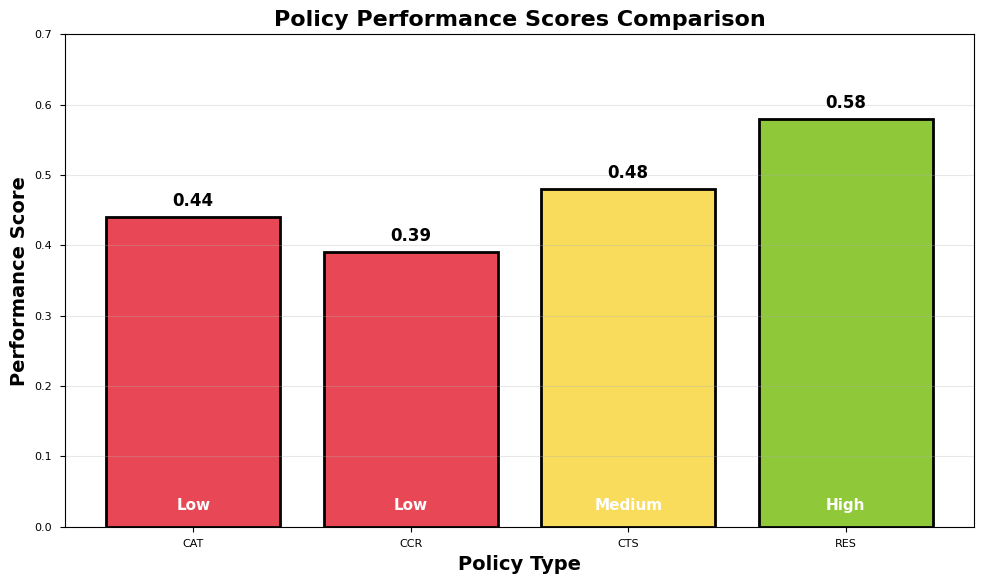
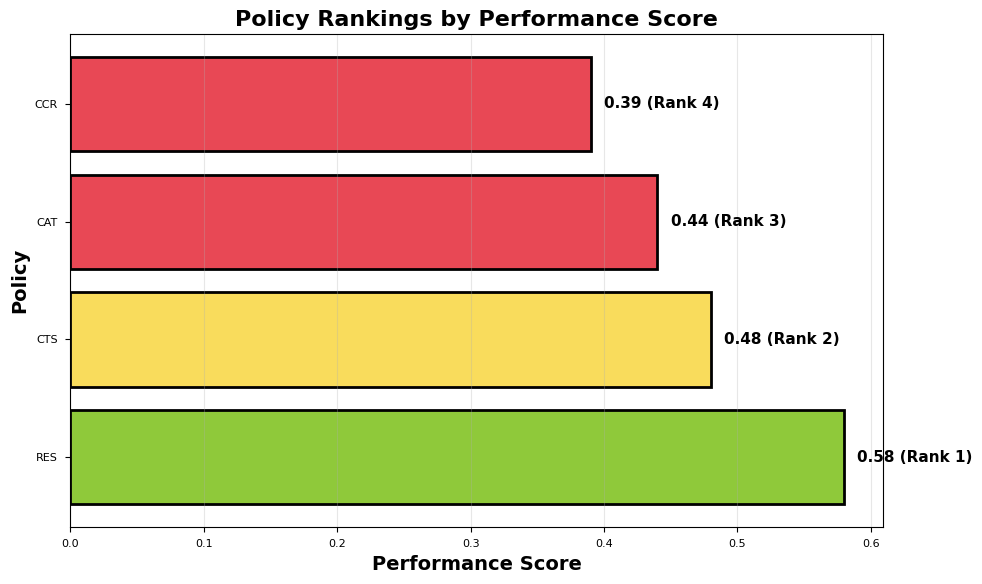
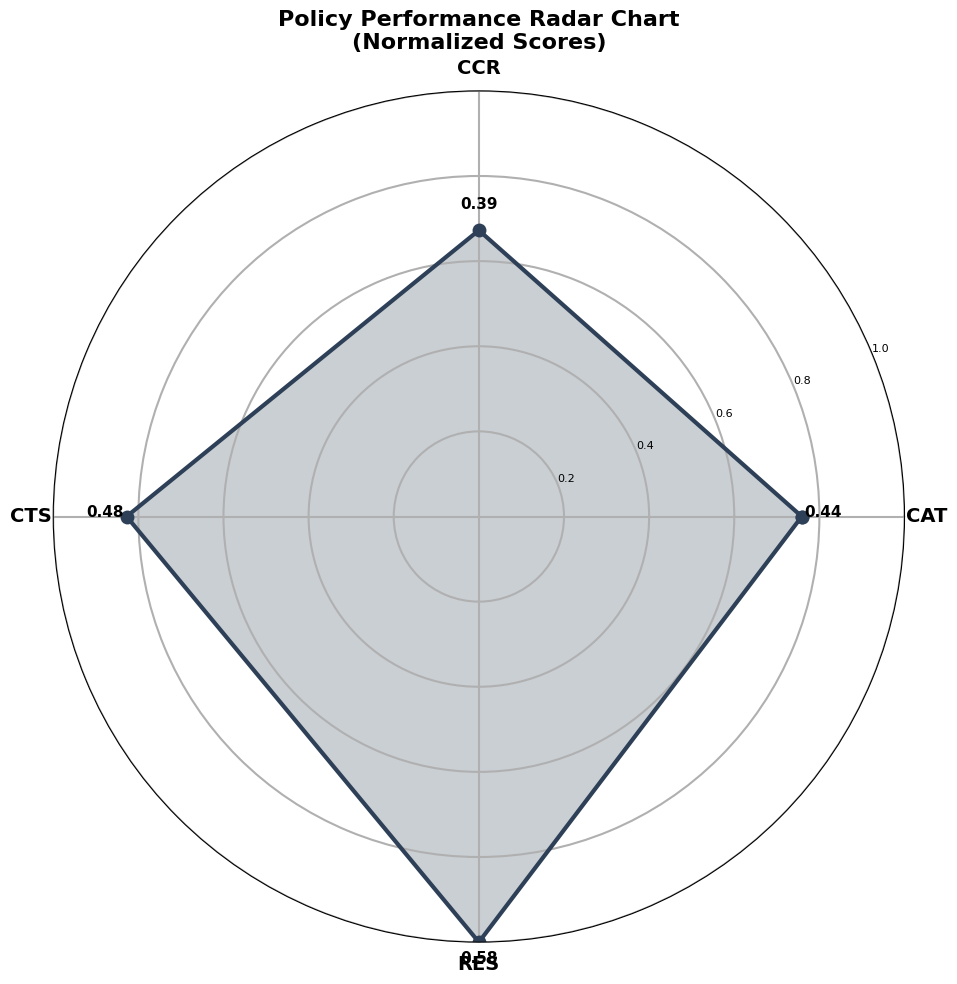
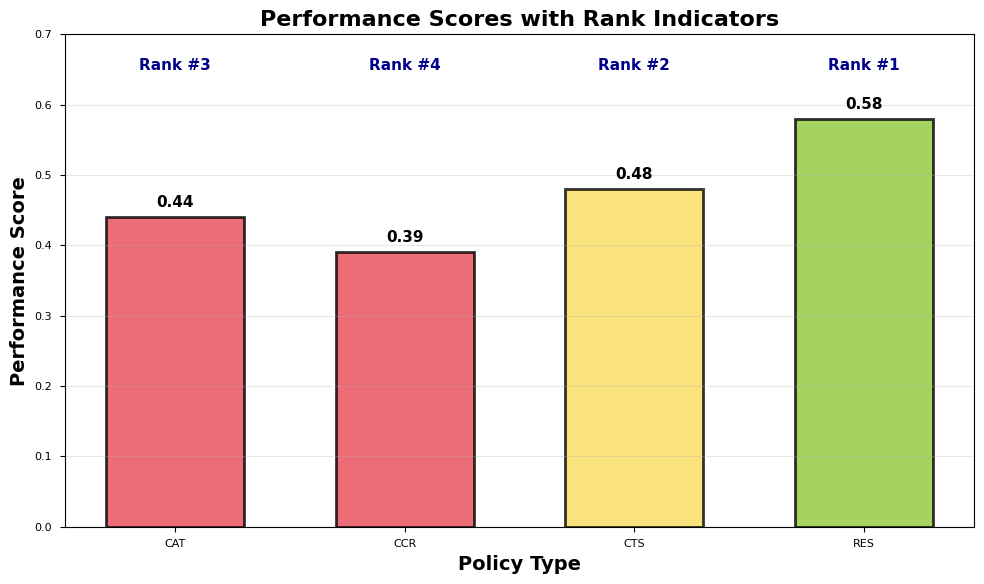
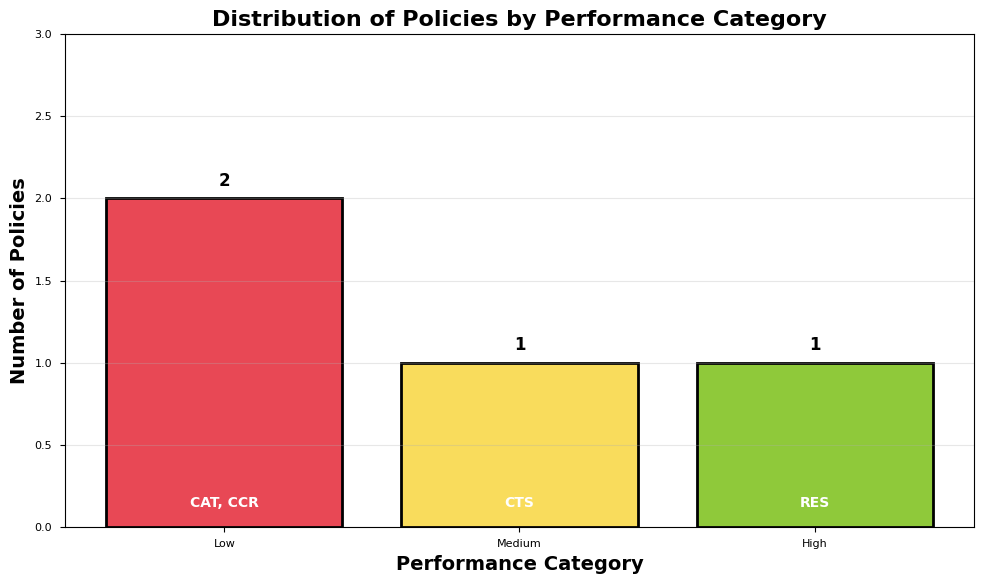
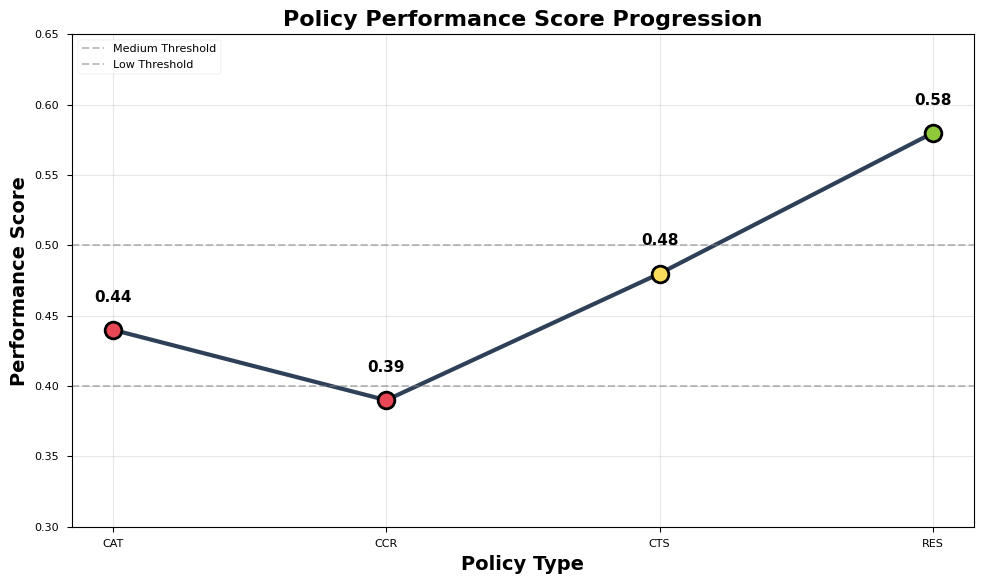

The matplotlib source for these figures, in order:
import matplotlib.pyplot as plt
import numpy as np
import pandas as pd

# Set the academic style
plt.style.use('seaborn-v0_8-paper')
plt.rcParams['font.family'] = 'serif'
plt.rcParams['font.serif'] = ['Times New Roman']
plt.rcParams['font.size'] = 12
plt.rcParams['axes.labelsize'] = 13
plt.rcParams['axes.titlesize'] = 14

# Data from the tables
policies = ['CAT', 'CCR', 'CTS', 'RES']
performance_scores = [0.44, 0.39, 0.48, 0.58]
ranks = [3, 4, 2, 1]
performance_categories = ['Low', 'Low', 'Medium', 'High']

# Color mapping for performance levels
color_map = {
    'Low': '#E84855',      # Red
    'Medium': '#F9DC5C',   # Yellow
    'High': '#8FC93A'      # Green
}
colors = [color_map[cat] for cat in performance_categories]

# Graph 1: Performance Scores Bar Chart
plt.figure(figsize=(10, 6))
bars = plt.bar(policies, performance_scores, color=colors, edgecolor='black', linewidth=2)
plt.ylabel('Performance Score', fontweight='bold', fontsize=14)
plt.xlabel('Policy Type', fontweight='bold', fontsize=14)
plt.title('Policy Performance Scores Comparison', fontweight='bold', fontsize=16)
plt.ylim([0, 0.7])
plt.grid(True, alpha=0.3, axis='y')

# Add value labels on bars
for bar, score in zip(bars, performance_scores):
    height = bar.get_height()
    plt.text(bar.get_x() + bar.get_width()/2., height + 0.01,
            f'{score:.2f}', ha='center', va='bottom', fontsize=12, fontweight='bold')

# Add performance category labels
for bar, cat in zip(bars, performance_categories):
    plt.text(bar.get_x() + bar.get_width()/2., 0.02,
            cat, ha='center', va='bottom', fontsize=11, 
            color='white', fontweight='bold')

plt.tight_layout()
plt.savefig('policy_performance_scores.pdf', dpi=300, bbox_inches='tight')
plt.show()

# Graph 2: Ranking Horizontal Bar Chart
plt.figure(figsize=(10, 6))
y_pos = np.arange(len(policies))
# Sort by rank for better visualization
sorted_indices = np.argsort(ranks)
sorted_policies = [policies[i] for i in sorted_indices]
sorted_scores = [performance_scores[i] for i in sorted_indices]
sorted_colors = [colors[i] for i in sorted_indices]
sorted_ranks = sorted(ranks)

bars = plt.barh(y_pos, sorted_scores, color=sorted_colors, edgecolor='black', linewidth=2)
plt.yticks(y_pos, [f'{p}' for p in sorted_policies])
plt.xlabel('Performance Score', fontweight='bold', fontsize=14)
plt.ylabel('Policy', fontweight='bold', fontsize=14)
plt.title('Policy Rankings by Performance Score', fontweight='bold', fontsize=16)
plt.grid(True, alpha=0.3, axis='x')

# Add value and rank labels
for i, (bar, score, rank) in enumerate(zip(bars, sorted_scores, sorted_ranks)):
    plt.text(score + 0.01, bar.get_y() + bar.get_height()/2.,
            f'{score:.2f} (Rank {rank})', ha='left', va='center', 
            fontsize=11, fontweight='bold')

plt.tight_layout()
plt.savefig('policy_rankings.pdf', dpi=300, bbox_inches='tight')
plt.show()

# Graph 3: Radar Chart
fig = plt.figure(figsize=(10, 10))
ax = plt.subplot(111, projection='polar')

angles = np.linspace(0, 2 * np.pi, len(policies), endpoint=False).tolist()
scores_normalized = [s/max(performance_scores) for s in performance_scores]
scores_normalized += scores_normalized[:1]  # Complete the circle
angles += angles[:1]

ax.plot(angles, scores_normalized, 'o-', linewidth=3, color='#2E4057', markersize=10)
ax.fill(angles, scores_normalized, alpha=0.25, color='#2E4057')
ax.set_xticks(angles[:-1])
ax.set_xticklabels(policies, fontsize=14, fontweight='bold')
ax.set_ylim(0, 1)
ax.set_title('Policy Performance Radar Chart\n(Normalized Scores)', 
             fontweight='bold', fontsize=16, pad=30)
ax.grid(True, linewidth=1.5)

# Add score labels
for angle, score, policy in zip(angles[:-1], performance_scores, policies):
    ax.text(angle, scores_normalized[policies.index(policy)] + 0.05, 
            f'{score:.2f}', ha='center', fontsize=11, fontweight='bold')

plt.tight_layout()
plt.savefig('policy_radar_chart.pdf', dpi=300, bbox_inches='tight')
plt.show()

# Graph 4: Combined Bar and Line Chart
fig, ax1 = plt.subplots(figsize=(10, 6))

x = np.arange(len(policies))
width = 0.6

# Bar chart for performance scores
bars = ax1.bar(x, performance_scores, width, color=colors, 
               edgecolor='black', linewidth=2, alpha=0.8)
ax1.set_xlabel('Policy Type', fontweight='bold', fontsize=14)
ax1.set_ylabel('Performance Score', fontweight='bold', fontsize=14)
ax1.set_title('Performance Scores with Rank Indicators', fontweight='bold', fontsize=16)
ax1.set_xticks(x)
ax1.set_xticklabels(policies)
ax1.set_ylim([0, 0.7])

# Add score labels
for bar, score in zip(bars, performance_scores):
    height = bar.get_height()
    ax1.text(bar.get_x() + bar.get_width()/2., height + 0.01,
            f'{score:.2f}', ha='center', va='bottom', fontsize=11, fontweight='bold')

# Add rank labels at the top
for i, (policy, rank) in enumerate(zip(policies, ranks)):
    ax1.text(i, 0.65, f'Rank #{rank}', ha='center', fontsize=11, 
            fontweight='bold', color='darkblue')

ax1.grid(True, alpha=0.3, axis='y')
plt.tight_layout()
plt.savefig('policy_scores_with_ranks.pdf', dpi=300, bbox_inches='tight')
plt.show()

# Graph 5: Performance Category Distribution
plt.figure(figsize=(10, 6))
category_counts = {'Low': 2, 'Medium': 1, 'High': 1}
categories = list(category_counts.keys())
counts = list(category_counts.values())
cat_colors = [color_map[cat] for cat in categories]

bars = plt.bar(categories, counts, color=cat_colors, edgecolor='black', linewidth=2)
plt.ylabel('Number of Policies', fontweight='bold', fontsize=14)
plt.xlabel('Performance Category', fontweight='bold', fontsize=14)
plt.title('Distribution of Policies by Performance Category', fontweight='bold', fontsize=16)
plt.ylim([0, 3])

# Add count labels
for bar, count in zip(bars, counts):
    plt.text(bar.get_x() + bar.get_width()/2., count + 0.05,
            f'{count}', ha='center', va='bottom', fontsize=12, fontweight='bold')

# Add policy names in each category
for i, (cat, bar) in enumerate(zip(categories, bars)):
    policies_in_cat = [policies[j] for j, c in enumerate(performance_categories) if c == cat]
    plt.text(bar.get_x() + bar.get_width()/2., 0.1,
            ', '.join(policies_in_cat), ha='center', va='bottom', 
            fontsize=10, color='white', fontweight='bold')

plt.grid(True, alpha=0.3, axis='y')
plt.tight_layout()
plt.savefig('policy_category_distribution.pdf', dpi=300, bbox_inches='tight')
plt.show()

# Graph 6: Performance Score Comparison Line Chart
plt.figure(figsize=(10, 6))
x_positions = np.arange(len(policies))
plt.plot(x_positions, performance_scores, 'o-', linewidth=3, markersize=12, color='#2E4057')

# Color each point based on performance category
for i, (x, y, col) in enumerate(zip(x_positions, performance_scores, colors)):
    plt.plot(x, y, 'o', markersize=12, color=col, markeredgecolor='black', markeredgewidth=2)

plt.xlabel('Policy Type', fontweight='bold', fontsize=14)
plt.ylabel('Performance Score', fontweight='bold', fontsize=14)
plt.title('Policy Performance Score Progression', fontweight='bold', fontsize=16)
plt.xticks(x_positions, policies)
plt.ylim([0.3, 0.65])
plt.grid(True, alpha=0.3)

# Add value labels
for x, y, policy in zip(x_positions, performance_scores, policies):
    plt.text(x, y + 0.02, f'{y:.2f}', ha='center', fontsize=11, fontweight='bold')

# Add horizontal lines for thresholds
plt.axhline(y=0.5, color='gray', linestyle='--', alpha=0.5, label='Medium Threshold')
plt.axhline(y=0.4, color='gray', linestyle='--', alpha=0.5, label='Low Threshold')

plt.legend(loc='upper left')
plt.tight_layout()
plt.savefig('policy_performance_progression.pdf', dpi=300, bbox_inches='tight')
plt.show()

print("All individual graphs generated successfully!")
print("Files saved:")
print("1. policy_performance_scores.pdf")
print("2. policy_rankings.pdf")
print("3. policy_radar_chart.pdf")
print("4. policy_scores_with_ranks.pdf")
print("5. policy_category_distribution.pdf")
print("6. policy_performance_progression.pdf")
